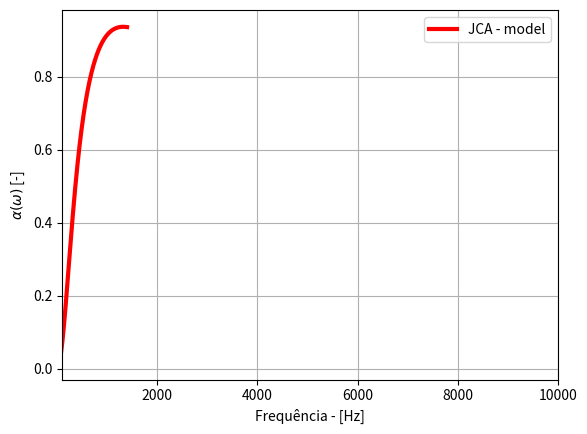

Write Python code to recreate this figure.
import numpy as np
import matplotlib.pyplot as plt

# Função cotangente
def cot(x):
    return 1 / np.tan(x)


############### MODELO JCA - Jhonson-Champoux-Allard- ###############
# Parâmetros termoacústicos
T_amb = 20                        # temperatura ambiente [°C]
T = 273.15 + T_amb                # temperatura do meio em Kelvin [K]
co = 331.0 + 0.6 * T_amb          # velocidade do som no ar [m/s] a 20 graus 
po = 1.21                          # densidade do ar [kg/m^3]
Po = 101320                        # pressão ambiente [Pa]
gamma = 1.4                       # razão calor específico do ar [ - ]
Pr = 0.71                         # número de Prandtl [ ]
eta = 1.84e-5                     # viscosidade dinâmica do ar [N.s/m^2] ou [Pa.s]
C_p = 1007                        # calor específico a pressão constante [J/kgK]
k_f = 0.026                       # condutividade térmica [W/mK]
df = 5
f = np.arange(50, 1400+df, df)          # vetor frequência [Hz]
w = 2 * np.pi * f                 # frequência angular [rad/s]
k = w / co                        # número de onda
Zo = po * co                      # impedância acústica do ar [Rayls]

# Parâmetros macroscópicos do material poroso (lã de rocha)
rf = 25743                         # resistividade ao fluxo [Ns/m^4]
por = 0.92                         # porosidade [%]
tor = 1.0                          # tortuosidade [-]
ccv = 42e-6                        # comprimento característico viscoso [m]
cct = 142e-6                       # comprimento característico térmico [m]
rho2 = 64                          # densidade do material fibroso [Kg/m^3]
L = 50e-3                          # espessura do material poroso [m]

# Inicialização dos arrays para armazenar os resultados
peq = np.zeros(len(f), dtype=complex)
keq = np.zeros(len(f), dtype=complex)
Zcr = np.zeros(len(f), dtype=complex)
kcr = np.zeros(len(f), dtype=complex)
Cm = np.zeros(len(f), dtype=complex)
Zsr = np.zeros(len(f), dtype=complex)
Rr = np.zeros(len(f), dtype=complex)
alphar = np.zeros(len(f))

# Cálculos para cada frequência
for o in range(len(f)):
    # Densidade complexa que descreve as perdas viscosas
    peq[o] = ((tor * po) / por) * (1 + ((rf * por) / (1j * w[o] * po * tor)) * np.sqrt(1 + ((1j * 4 * tor**2 * eta * po * w[o]) / (rf**2 * ccv**2 * por**2))))

    # Módulo de compressibilidade efetivo que descreve as perdas térmicas
    keq[o] = ((gamma * Po) / por) / (gamma - (gamma - 1) * (1 + (8 * k_f) / (1j * w[o] * C_p * cct**2 * po) * np.sqrt(1 + (1j * w[o] * C_p * po * cct**2) / (16 * k_f)))**-1)

    # Impedância característica complexa do material poroso
    Zcr[o] = np.sqrt(peq[o] * keq[o])

    # Número de onda complexa no material poroso
    kcr[o] = w[o] * np.sqrt(peq[o] / keq[o])

    # Velocidade do som complexa no material poroso
    Cm[o] = np.sqrt(keq[o] / peq[o])

    # Impedância de superfície complexa do material poroso
    Zsr[o] = -1j * (Zcr[o]) * cot(kcr[o] * L)

    # Coeficiente de reflexão do material rígido
    Rr[o] = (Zsr[o] - Zo) / (Zsr[o] + Zo)

    # Coeficiente de absorção sonora
    alphar[o] = 1 - np.abs(Rr[o])**2

# Plotagem
plt.figure()
plt.plot(f, alphar, 'r', linewidth=3)
plt.grid(True)
plt.xlim([100, 10000])
plt.xlabel('Frequência - [Hz]')
plt.ylabel(r'$\alpha(\omega)$ [-]')
plt.legend(['JCA - model'])
plt.show()
